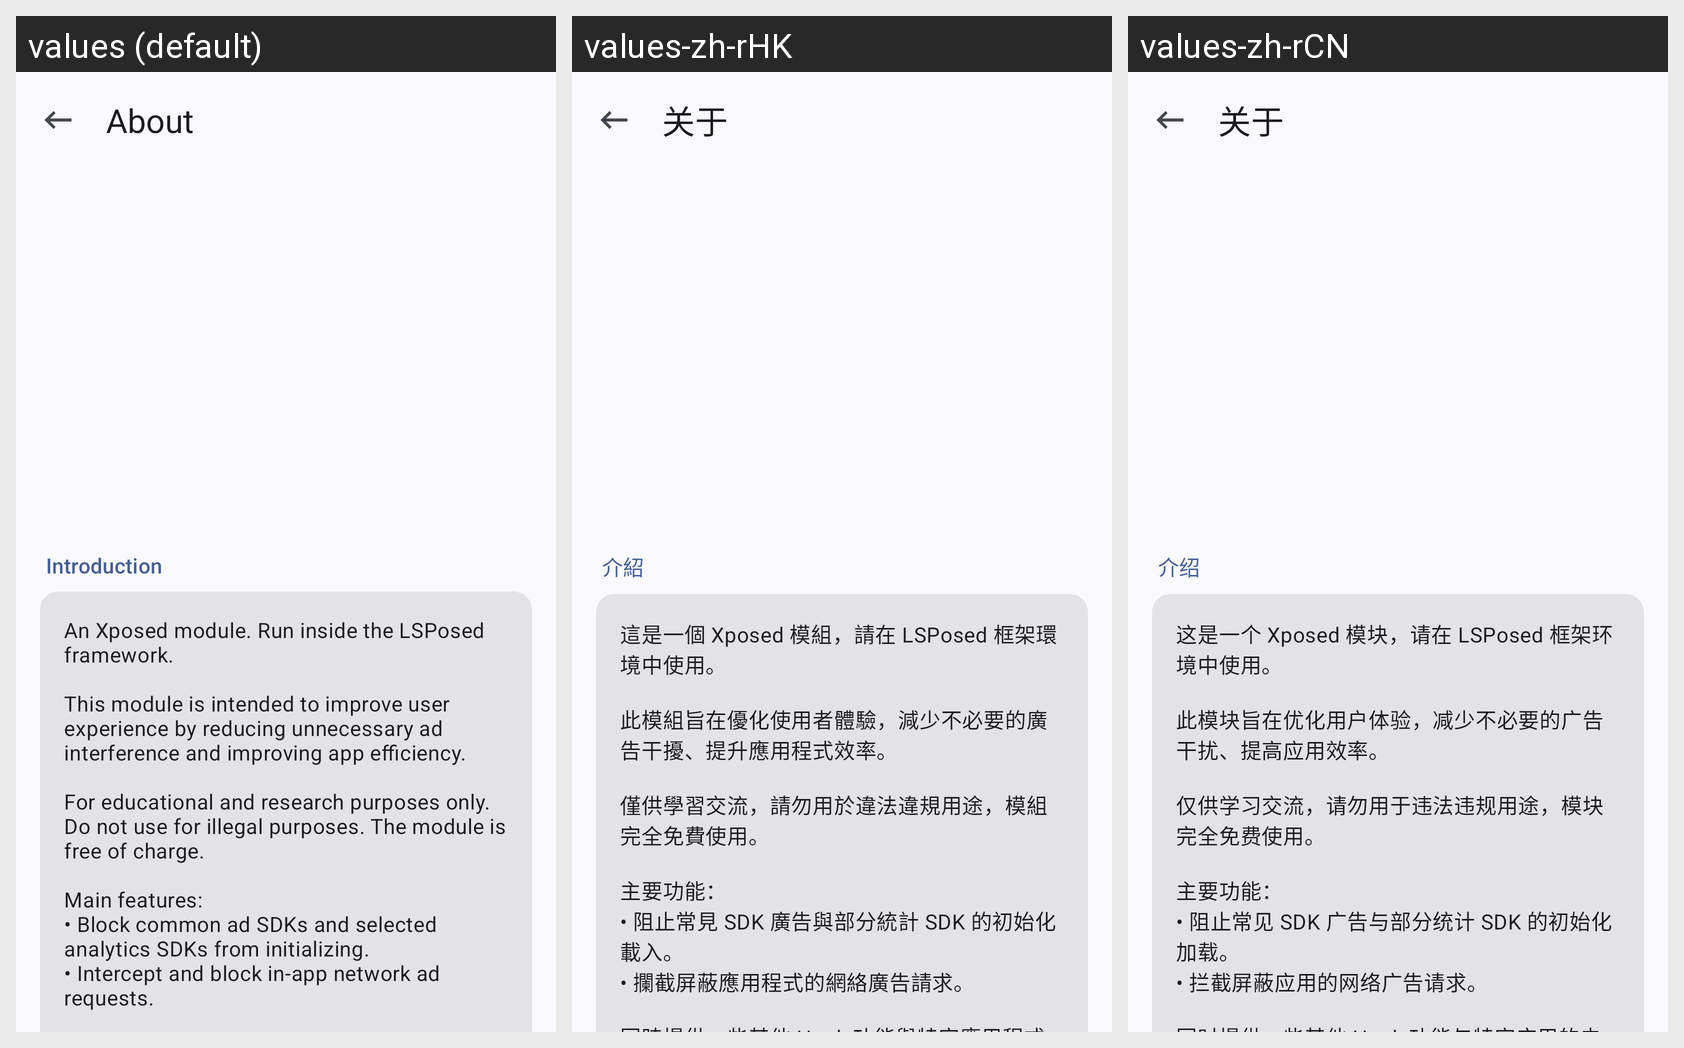

The Android screen above is rendered under several locales of the same app. Produce the string resources it draws, with the default and per-locale values.
Android screen res/layout/activity_about.xml rendered under 3 locales, left to right: values (default), values-zh-rHK, values-zh-rCN. Device: Nexus 5 (rendered at 1080×1920; each locale shown at half size, 540×960, under a caption strip naming it); theme AppTheme.
Other locales in the repository, not shown: values-pt-rBR, values-tr, values-zh-rTW.
Strings drawn on this screen, with the default value and each locale's value (text and hints the layout hard-codes, and strings that could not be matched under every locale, appear in the picture but are not listed):

about
  values: About
  values-zh-rHK: 关于
  values-zh-rCN: 关于

about_section_intro
  values: Introduction
  values-zh-rHK: 介紹
  values-zh-rCN: 介绍

about_intro_text
  values: An Xposed module. Run inside the LSPosed framework.
      
      This module is intended to improve user experience by reducing unnecessary ad interference and improving app efficiency.
      
      For educational and research purposes only. Do not use for illegal purposes. The module is free of charge.
      
      Main features:
      • Block common ad SDKs and selected analytics SDKs from initializing.
      • Intercept and block in-app …[clipped]
  values-zh-rHK: 這是一個 Xposed 模組，請在 LSPosed 框架環境中使用。
      
      此模組旨在優化使用者體驗，減少不必要的廣告干擾、提升應用程式效率。
      
      僅供學習交流，請勿用於違法違規用途，模組完全免費使用。
      
      主要功能：
      • 阻止常見 SDK 廣告與部分統計 SDK 的初始化載入。
      • 攔截屏蔽應用程式的網絡廣告請求。
      
      同時提供一些其他 Hook 功能與特定應用程式的去廣告適配。
  values-zh-rCN: 这是一个 Xposed 模块，请在 LSPosed 框架环境中使用。
      
      此模块旨在优化用户体验，减少不必要的广告干扰、提高应用效率。
      
      仅供学习交流，请勿用于违法违规用途，模块完全免费使用。
      
      主要功能：
      • 阻止常见 SDK 广告与部分统计 SDK 的初始化加载。
      • 拦截屏蔽应用的网络广告请求。
      
      同时提供一些其他 Hook 功能与特定应用的去广告适配。
